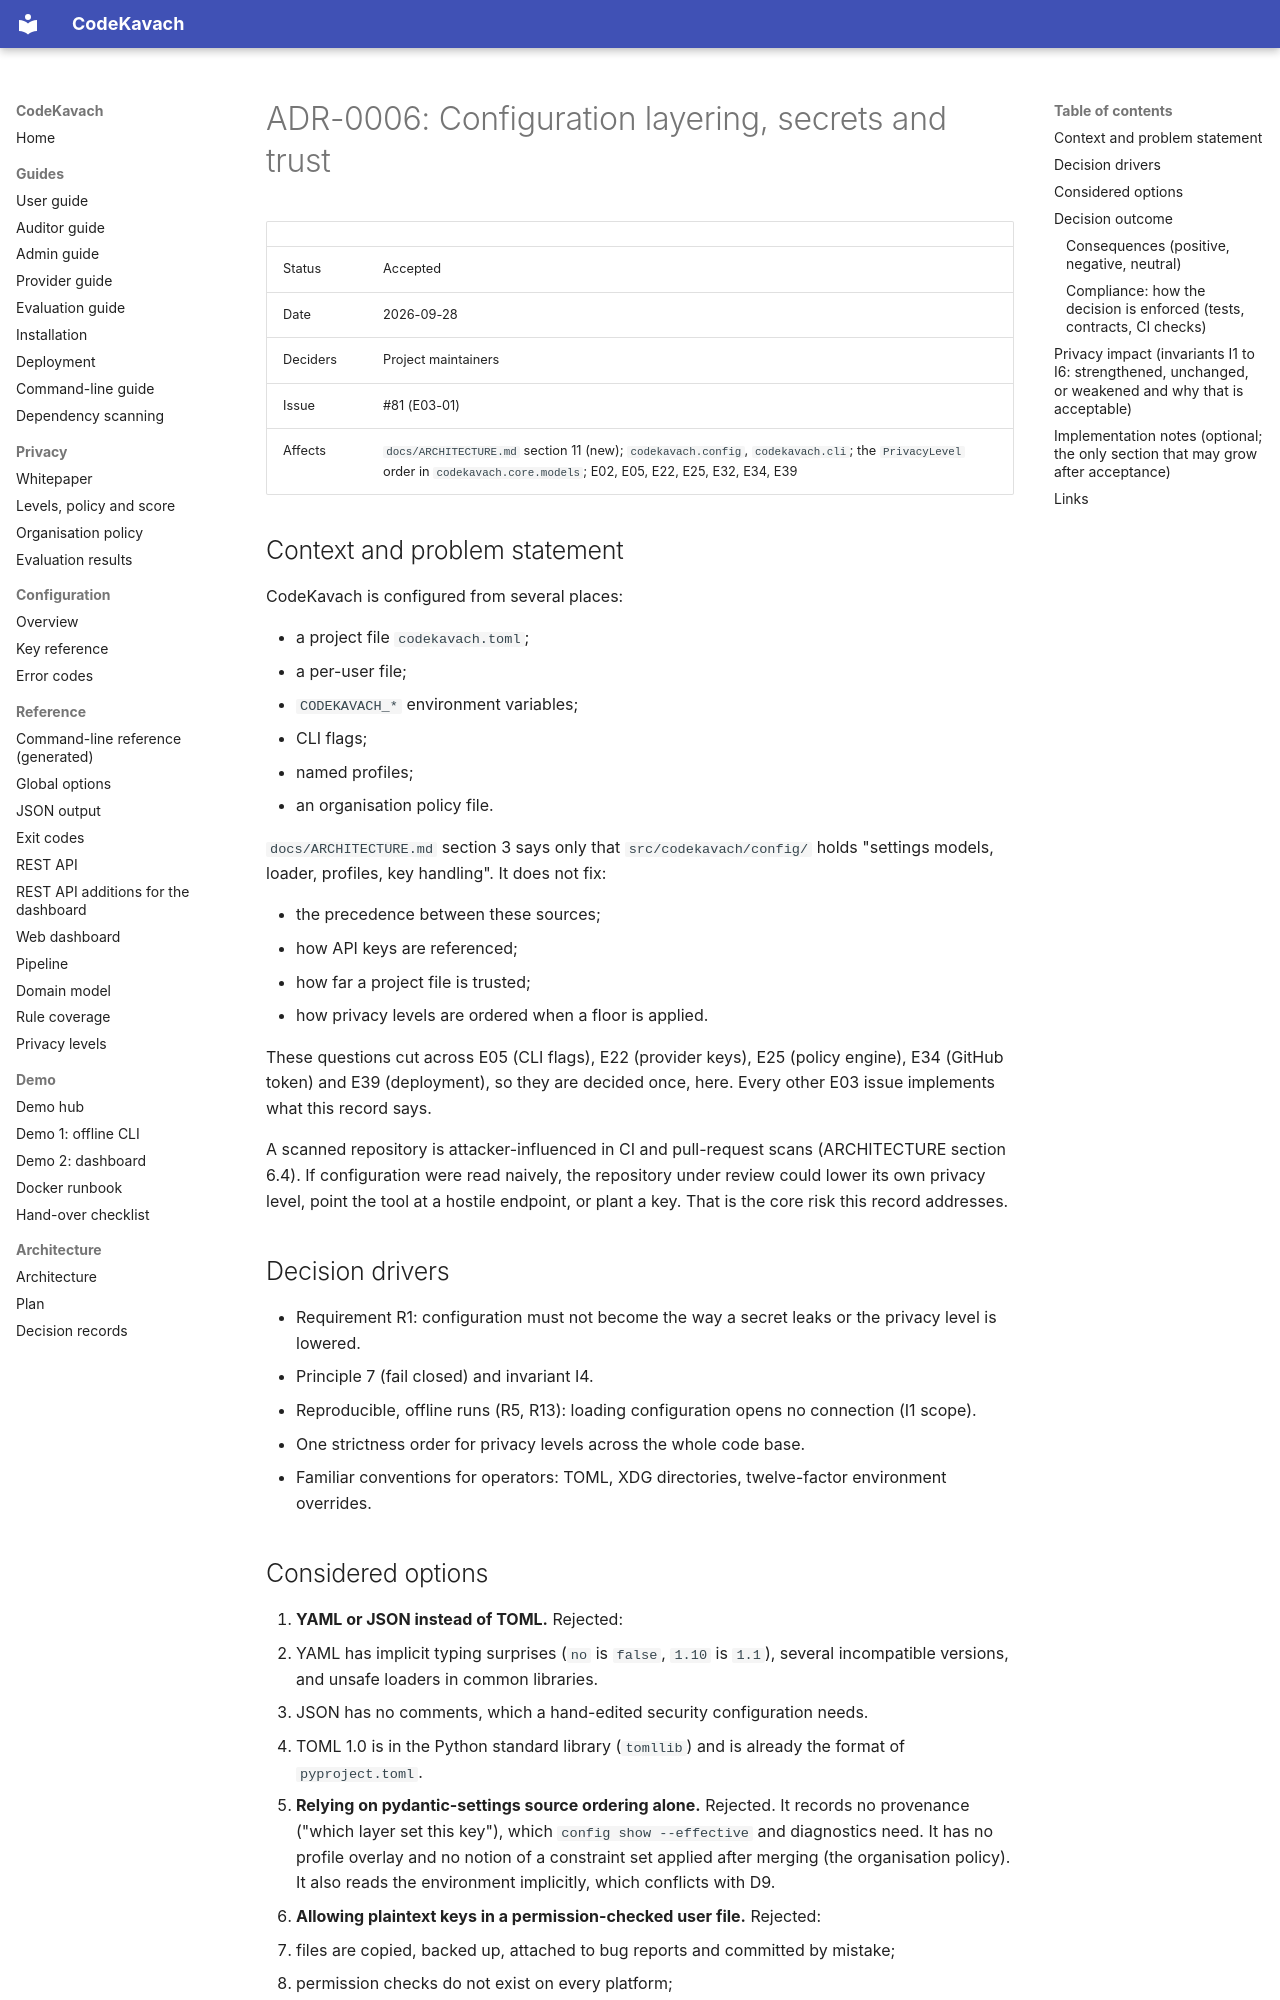

repository: jatinsingh1603/Source-Code-Review-Tool-TIET · page: adr/0006-configuration-layering-secrets-and-trust/index.html · generator: mkdocs

# ADR-0006: Configuration layering, secrets and trust

| | |
|---|---|
| Status | Accepted |
| Date | 2026-09-28 |
| Deciders | Project maintainers |
| Issue | #81 (E03-01) |
| Affects | `docs/ARCHITECTURE.md` section 11 (new); `codekavach.config`, `codekavach.cli`; the `PrivacyLevel` order in `codekavach.core.models`; E02, E05, E22, E25, E32, E34, E39 |

## Context and problem statement

CodeKavach is configured from several places:

- a project file `codekavach.toml`;
- a per-user file;
- `CODEKAVACH_*` environment variables;
- CLI flags;
- named profiles;
- an organisation policy file.

`docs/ARCHITECTURE.md` section 3 says only that `src/codekavach/config/` holds "settings models, loader, profiles, key handling". It does not fix:

- the precedence between these sources;
- how API keys are referenced;
- how far a project file is trusted;
- how privacy levels are ordered when a floor is applied.

These questions cut across E05 (CLI flags), E22 (provider keys), E25 (policy engine), E34 (GitHub token) and E39 (deployment), so they are decided once, here. Every other E03 issue implements what this record says.

A scanned repository is attacker-influenced in CI and pull-request scans (ARCHITECTURE section 6.4). If configuration were read naively, the repository under review could lower its own privacy level, point the tool at a hostile endpoint, or plant a key. That is the core risk this record addresses.

## Decision drivers

- Requirement R1: configuration must not become the way a secret leaks or the privacy level is lowered.
- Principle 7 (fail closed) and invariant I4.
- Reproducible, offline runs (R5, R13): loading configuration opens no connection (I1 scope).
- One strictness order for privacy levels across the whole code base.
- Familiar conventions for operators: TOML, XDG directories, twelve-factor environment overrides.

## Considered options

1. **YAML or JSON instead of TOML.** Rejected:
   - YAML has implicit typing surprises (`no` is `false`, `1.10` is `1.1`), several incompatible versions, and unsafe loaders in common libraries.
   - JSON has no comments, which a hand-edited security configuration needs.
   - TOML 1.0 is in the Python standard library (`tomllib`) and is already the format of `pyproject.toml`.
2. **Relying on pydantic-settings source ordering alone.** Rejected. It records no provenance ("which layer set this key"), which `config show --effective` and diagnostics need. It has no profile overlay and no notion of a constraint set applied after merging (the organisation policy). It also reads the environment implicitly, which conflicts with D9.
3. **Allowing plaintext keys in a permission-checked user file.** Rejected:
   - files are copied, backed up, attached to bug reports and committed by mistake;
   - permission checks do not exist on every platform;
   - a reference (`env:`, `keyring:`, `file:`) costs the user one indirection and removes a whole class of leaks.
4. **Treating the project file as fully trusted.** Rejected. In CI and pull-request scans the project file is written by whoever opened the pull request. Full trust would let the repository under review disable its own scrutiny or exfiltrate code to an endpoint of its choosing.
5. **A clamp-only organisation policy.** Rejected as the only mode. Silently clamping hides a conflict an administrator may need to see; reject mode makes the conflict an error. Clamp mode is kept as an explicit, cumulative option (E03-30).
6. **The decisions below (chosen).**
